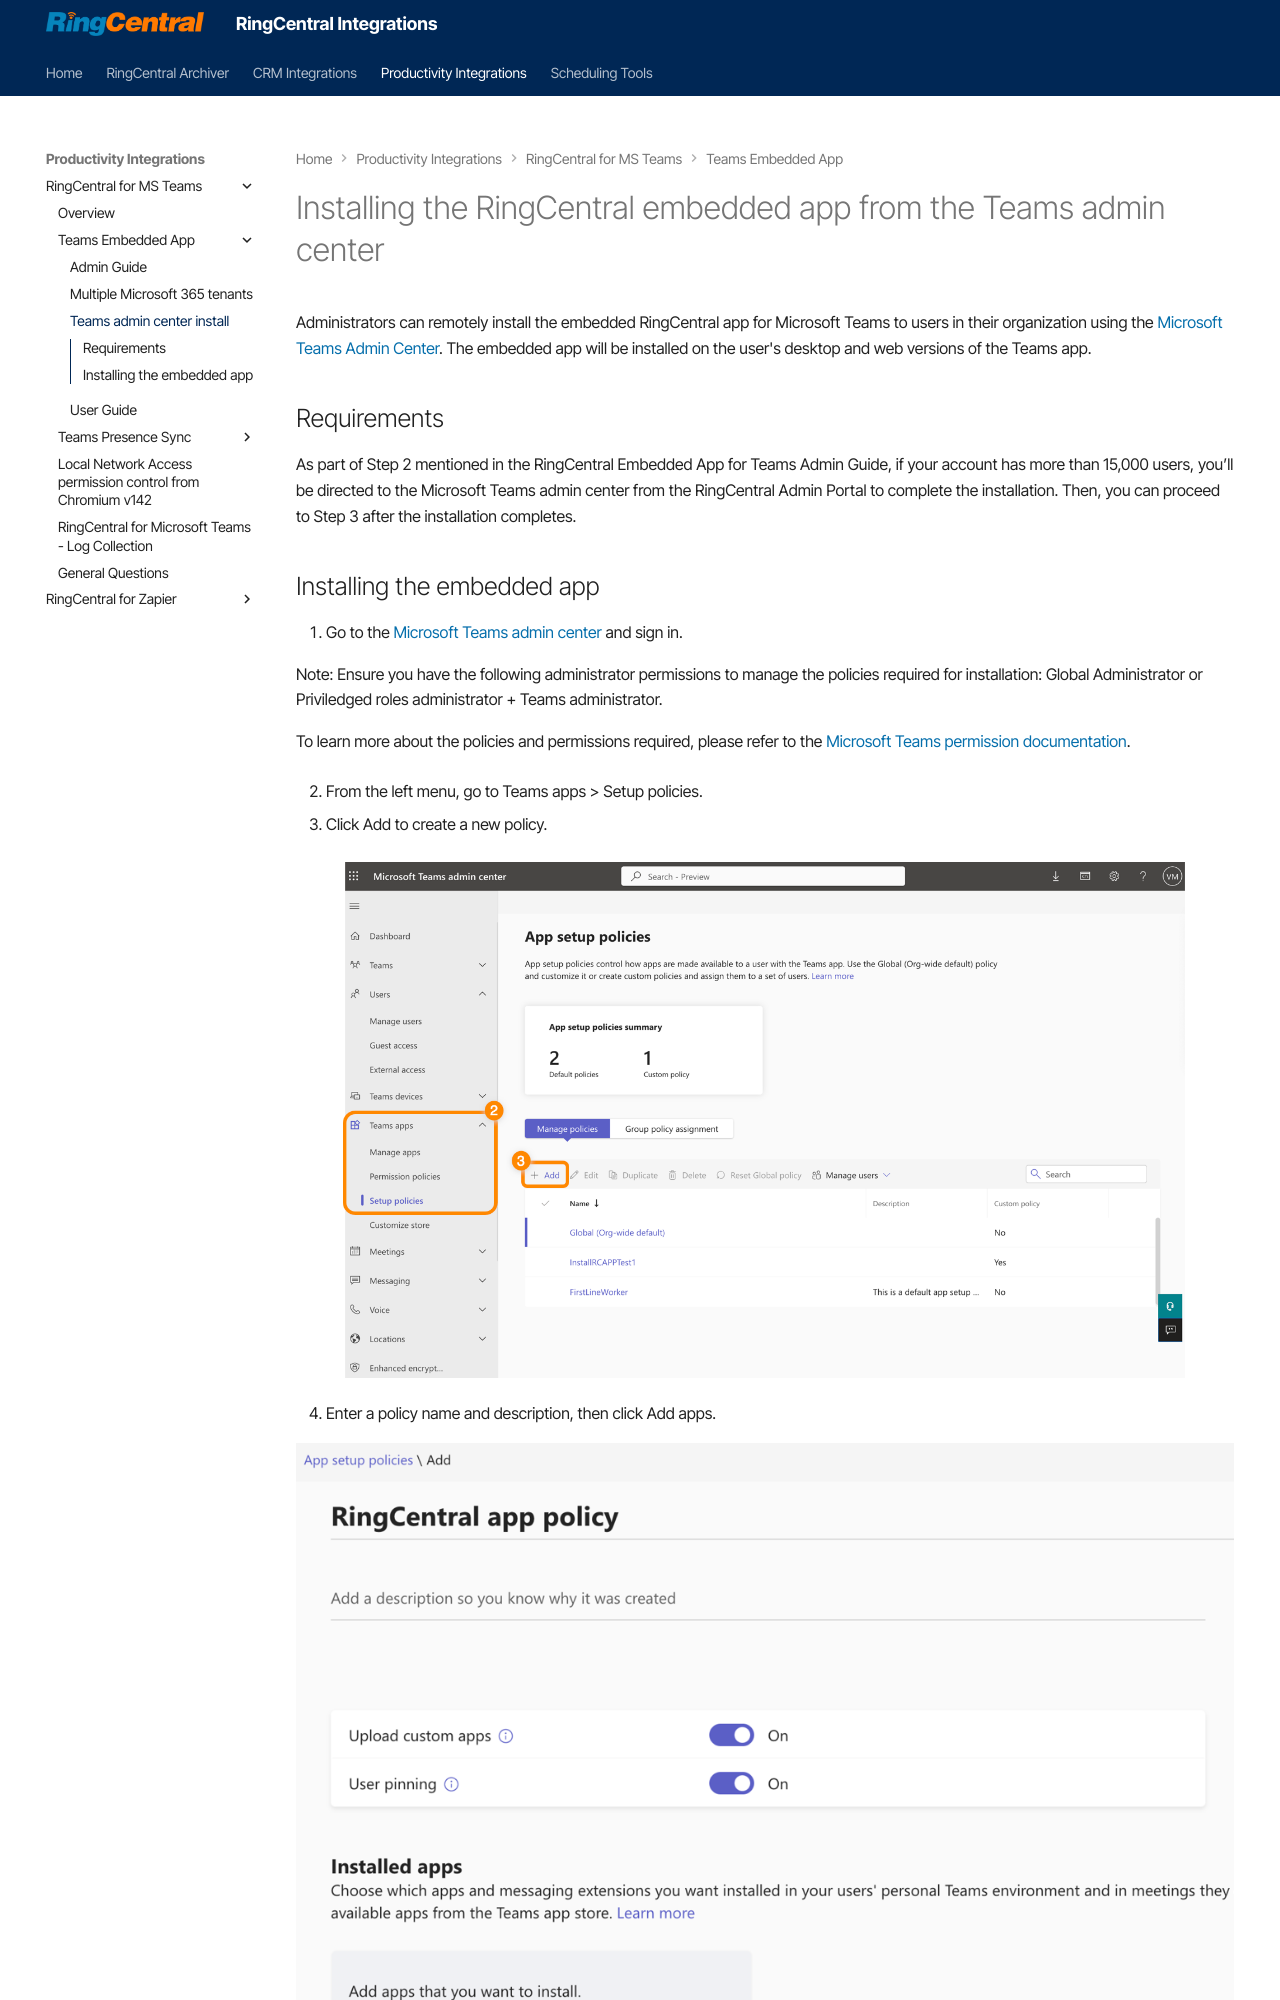

repository: ringcentral/ringcentral-integration-docs · page: msteams/embedded-app-teams-admin-center-install/index.html · generator: mkdocs

# Installing the RingCentral embedded app from the Teams admin center

Administrators can remotely install the embedded RingCentral app for Microsoft Teams to users in their organization using the [Microsoft Teams Admin Center](https://admin.teams.microsoft.com/). The embedded app will be installed on the user's desktop and web versions of the Teams app.

## Requirements

As part of Step 2 mentioned in the RingCentral Embedded App for Teams Admin Guide, if your account has more than 15,000 users, you’ll be directed to the Microsoft Teams admin center from the RingCentral Admin Portal to complete the installation. Then, you can proceed to Step 3 after the installation completes.
